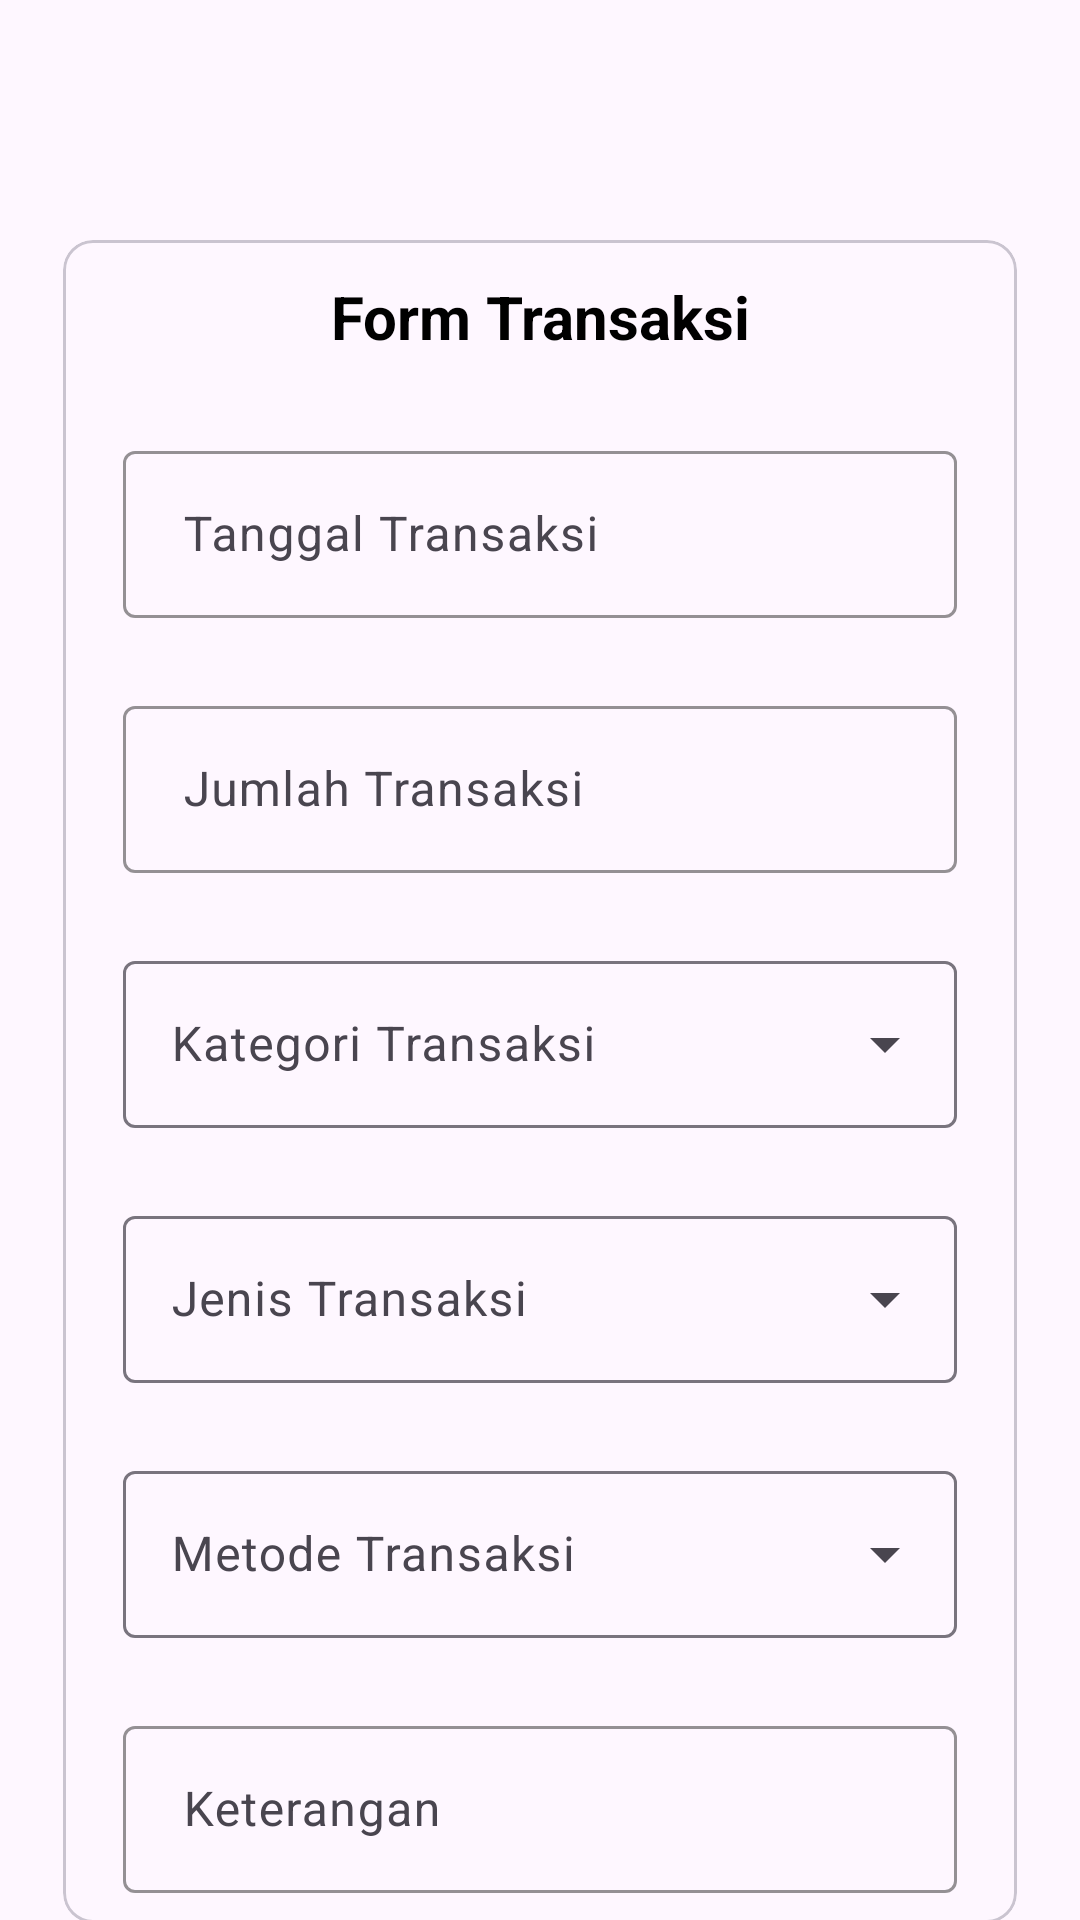

The Android layout XML behind this screen, and the referenced resources:
<!-- AndroidManifest.xml: application theme Theme.PoSTest -->
<!-- res/layout/fragment_transaction.xml -->
<?xml version="1.0" encoding="utf-8"?>
<FrameLayout xmlns:android="http://schemas.android.com/apk/res/android"
    xmlns:tools="http://schemas.android.com/tools"
    xmlns:app="http://schemas.android.com/apk/res-auto"
    android:layout_width="match_parent"
    android:layout_height="match_parent"
    tools:context=".ui.main.transaction.TransactionFragment">

    <androidx.core.widget.NestedScrollView
        android:layout_width="match_parent"
        android:layout_height="match_parent"
        app:layout_constraintBottom_toBottomOf="parent"
        app:layout_constraintEnd_toEndOf="parent"
        app:layout_constraintStart_toStartOf="parent"
        app:layout_constraintTop_toTopOf="parent">

        <androidx.constraintlayout.widget.ConstraintLayout
            android:layout_width="match_parent"
            android:layout_height="match_parent">

            <com.google.android.material.card.MaterialCardView
                android:id="@+id/cv_add_inventory"
                android:layout_width="318dp"
                android:layout_height="wrap_content"
                android:layout_marginStart="50dp"
                android:layout_marginTop="80dp"
                android:layout_marginEnd="50dp"
                android:padding="8dp"
                app:cardCornerRadius="10dp"
                app:layout_constraintEnd_toEndOf="parent"
                app:layout_constraintStart_toStartOf="parent"
                app:layout_constraintTop_toTopOf="parent">

                <LinearLayout
                    android:layout_width="match_parent"
                    android:layout_height="wrap_content"
                    android:orientation="vertical">

                    <TextView
                        android:id="@+id/tv_transaction_title"
                        android:layout_width="match_parent"
                        android:layout_height="wrap_content"
                        android:layout_marginHorizontal="4dp"
                        android:layout_marginVertical="4dp"
                        android:padding="8dp"
                        android:text="Form Transaksi"
                        android:textAlignment="center"
                        android:textSize="20sp"
                        android:textStyle="bold" />

                    <com.google.android.material.textfield.TextInputLayout
                        android:id="@+id/input_transaction_transactionDate"
                        style="@style/outlinedBox"
                        android:layout_width="match_parent"
                        android:layout_height="wrap_content"
                        android:layout_marginLeft="4dp"
                        android:layout_marginTop="4dp"
                        android:layout_marginRight="4dp"
                        android:hint="Tanggal Transaksi"
                        android:padding="10dp"
                        app:endIconMode="clear_text">

                        <com.google.android.material.textfield.TextInputEditText
                            android:id="@+id/edit_transaction_transactionDate"
                            android:layout_width="match_parent"
                            android:layout_height="match_parent"
                            android:ems="10"
                            android:inputType="none"
                            android:focusable="false"
                            android:paddingStart="20dp"
                            android:paddingEnd="40dp"
                            tools:ignore="TextContrastCheck" />

                    </com.google.android.material.textfield.TextInputLayout>

                    <com.google.android.material.textfield.TextInputLayout
                        android:id="@+id/input_transaction_total"
                        style="@style/outlinedBox"
                        android:layout_width="match_parent"
                        android:layout_height="wrap_content"
                        android:layout_marginLeft="4dp"
                        android:layout_marginTop="4dp"
                        android:layout_marginRight="4dp"
                        android:hint="Jumlah Transaksi"
                        android:padding="10dp"
                        app:endIconMode="clear_text">

                        <com.google.android.material.textfield.TextInputEditText
                            android:id="@+id/edit_transaction_total"
                            android:layout_width="match_parent"
                            android:layout_height="match_parent"
                            android:ems="10"
                            android:inputType="text"
                            android:paddingStart="20dp"
                            android:paddingEnd="40dp"
                            tools:ignore="TextContrastCheck" />

                    </com.google.android.material.textfield.TextInputLayout>


                    <com.google.android.material.textfield.TextInputLayout
                        android:id="@+id/input_transaction_transactionCategory"
                        style="@style/Widget.Material3.TextInputLayout.OutlinedBox.ExposedDropdownMenu"
                        android:layout_width="match_parent"
                        android:layout_height="wrap_content"
                        android:layout_marginLeft="10dp"
                        android:layout_marginTop="4dp"
                        android:layout_marginRight="10dp"
                        android:padding="10dp">

                        <AutoCompleteTextView
                            android:id="@+id/edit_transaction_transactionCategory"
                            android:layout_width="match_parent"
                            android:layout_height="wrap_content"
                            android:hint="Kategori Transaksi"
                            android:inputType="none" />

                    </com.google.android.material.textfield.TextInputLayout>


                    <com.google.android.material.textfield.TextInputLayout
                        android:id="@+id/input_transaction_transactionType"
                        style="@style/Widget.Material3.TextInputLayout.OutlinedBox.ExposedDropdownMenu"
                        android:layout_width="match_parent"
                        android:layout_height="wrap_content"
                        android:layout_marginLeft="10dp"
                        android:layout_marginTop="4dp"
                        android:layout_marginRight="10dp"
                        android:padding="10dp">

                        <AutoCompleteTextView
                            android:id="@+id/edit_transaction_transactionType"
                            android:layout_width="match_parent"
                            android:layout_height="wrap_content"
                            android:hint="Jenis Transaksi"
                            android:inputType="none" />

                    </com.google.android.material.textfield.TextInputLayout>

                    <com.google.android.material.textfield.TextInputLayout
                        android:id="@+id/input_transaction_transactionMethod"
                        style="@style/Widget.Material3.TextInputLayout.OutlinedBox.ExposedDropdownMenu"
                        android:layout_width="match_parent"
                        android:layout_height="wrap_content"
                        android:layout_marginLeft="10dp"
                        android:layout_marginTop="4dp"
                        android:layout_marginRight="10dp"
                        android:padding="10dp">

                        <AutoCompleteTextView
                            android:id="@+id/edit_transaction_transactionMethod"
                            android:layout_width="match_parent"
                            android:layout_height="wrap_content"
                            android:hint="Metode Transaksi"
                            android:inputType="none" />

                    </com.google.android.material.textfield.TextInputLayout>

                    <com.google.android.material.textfield.TextInputLayout
                        android:id="@+id/input_transaction_transactionDescription"
                        style="@style/outlinedBox"
                        android:layout_width="match_parent"
                        android:layout_height="wrap_content"
                        android:layout_marginLeft="4dp"
                        android:layout_marginTop="4dp"
                        android:layout_marginRight="4dp"
                        android:hint="Keterangan"
                        android:padding="10dp"
                        app:endIconMode="clear_text">

                        <com.google.android.material.textfield.TextInputEditText
                            android:id="@+id/edit_transaction_transactionDescription"
                            android:layout_width="match_parent"
                            android:layout_height="match_parent"
                            android:ems="10"
                            android:inputType="text"
                            android:paddingStart="20dp"
                            android:paddingEnd="40dp"
                            tools:ignore="TextContrastCheck" />

                    </com.google.android.material.textfield.TextInputLayout>



                </LinearLayout>
            </com.google.android.material.card.MaterialCardView>

            <com.google.android.material.button.MaterialButton
                android:id="@+id/bt_submit"
                android:layout_width="0dp"
                android:layout_height="60dp"
                android:layout_marginTop="50dp"
                android:text="@string/submit"
                app:layout_constraintEnd_toEndOf="@id/cv_add_inventory"
                app:layout_constraintStart_toStartOf="@id/cv_add_inventory"
                app:layout_constraintTop_toBottomOf="@id/cv_add_inventory"

                />

            <ProgressBar
                android:id="@+id/pb_transaction"
                style="?android:attr/progressBarStyle"
                android:layout_width="wrap_content"
                android:layout_height="wrap_content"
                android:visibility="gone"
                app:layout_constraintBottom_toBottomOf="parent"
                app:layout_constraintEnd_toEndOf="parent"
                app:layout_constraintStart_toStartOf="parent"
                app:layout_constraintTop_toTopOf="parent"
                tools:visibility="visible" />


        </androidx.constraintlayout.widget.ConstraintLayout>
    </androidx.core.widget.NestedScrollView>

</FrameLayout>
<!-- resources referenced by this layout -->
<resources>
  <string name="submit">Submit</string>
  <style name="outlinedBox" parent="Widget.Material3.AutoCompleteTextView.OutlinedBox">
          <item name="boxStrokeColor">@color/card2</item>
          <item name="cursorColor">@color/card2</item>
          <item name="hintTextColor">@color/card2</item>
      </style>
  <style name="Theme.PoSTest" parent="Base.Theme.PoSTest" />
  <color name="card2">#112D4E</color>
  <style name="Base.Theme.PoSTest" parent="Theme.Material3.Light.NoActionBar">
          
          <item name="colorPrimary">@color/background2</item>
          <item name="colorPrimaryVariant">@color/card2</item>
          <item name="colorOnPrimary">@color/white</item>
          <item name="colorSecondary">@color/background2</item>
          
          <item name="android:statusBarColor">@color/background2</item>
          <item name="android:navigationBarColor">@color/card2</item>
          <item name="android:textColor">@color/black</item>
      </style>
  <color name="background2">#3F72AF</color>
  <color name="white">#FFFFFFFF</color>
  <color name="black">#FF000000</color>
</resources>
